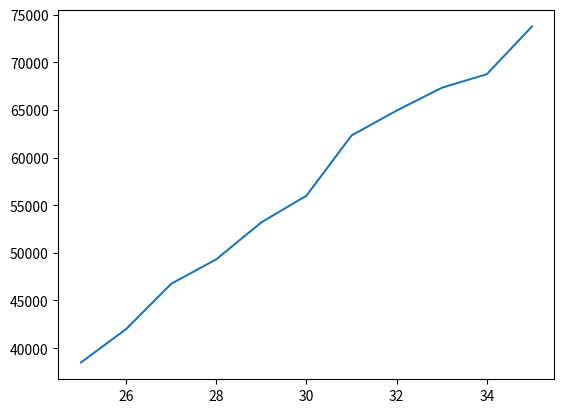

Python code for this plot:
from matplotlib import pyplot as plt

dev_x = [25, 26, 27, 28, 29, 30, 31, 32, 33, 34, 35]
dev_y = [38496, 42000, 46752, 49320, 53200, 56000, 62316, 64928, 67317, 68748, 73752]

plt.plot(dev_x, dev_y)
plt.show()